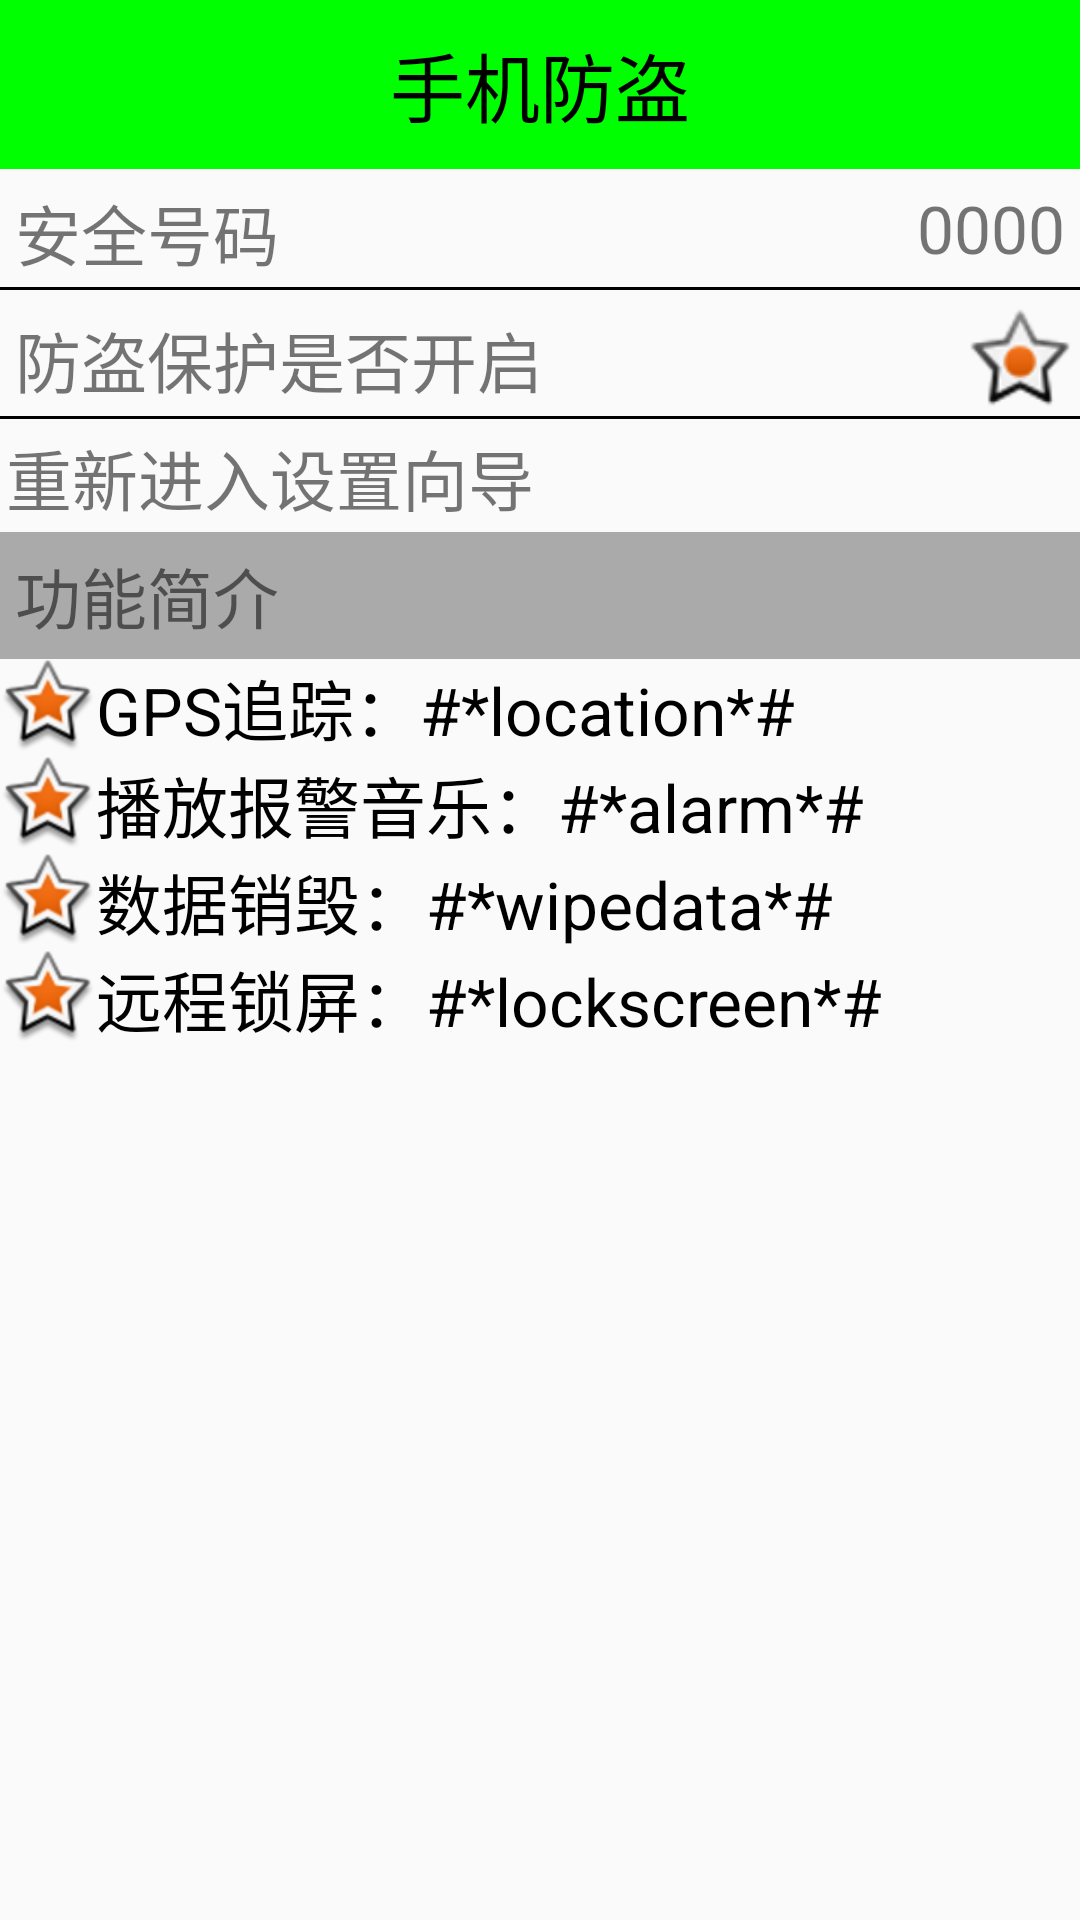

Write the Android layout XML for this screen, with the resource values it uses.
<!-- AndroidManifest.xml: application theme Theme.AppCompat.Light.NoActionBar -->
<!-- res/layout/activity_setup_over.xml -->
<?xml version="1.0" encoding="utf-8"?>
<LinearLayout android:layout_width="match_parent"
android:layout_height="match_parent"
android:orientation="vertical"
xmlns:android="http://schemas.android.com/apk/res/android">

<TextView
    style="@style/titleStyle"
    android:text="手机防盗"
    />
    <RelativeLayout
        android:layout_width="match_parent"
        android:layout_height="wrap_content">
        <TextView
            android:padding="5dp"
            android:textSize="22sp"
            android:layout_width="wrap_content"
            android:layout_height="wrap_content"
            android:text="安全号码"/>
        <TextView
            android:padding="5dp"
            android:textSize="22sp"
            android:layout_alignParentRight="true"
            android:id="@+id/tv_phone"
            android:layout_width="wrap_content"
            android:layout_height="wrap_content"
            android:text="0000"/>
        <View
            android:layout_below="@+id/tv_phone"
            android:background="#000"
            android:layout_width="match_parent"
            android:layout_height="1dp"/>
    </RelativeLayout>

    <RelativeLayout
        android:layout_width="match_parent"
        android:layout_height="wrap_content">
        <TextView
            android:padding="5dp"
            android:textSize="22sp"
            android:layout_width="wrap_content"
            android:layout_height="wrap_content"
            android:text="防盗保护是否开启"/>
        <ImageView
            android:layout_centerVertical="true"
            android:background="@android:drawable/star_on"
            android:layout_alignParentRight="true"
            android:id="@+id/iv_lock"
            android:layout_width="40dp"
            android:layout_height="40dp" />
        <View
            android:layout_below="@+id/iv_lock"
            android:background="#000"
            android:layout_width="match_parent"
            android:layout_height="1dp"/>
    </RelativeLayout>
    <TextView
        android:id="@+id/tv_reset_setup"
        android:textSize="22sp"
        android:text="重新进入设置向导"
        android:layout_width="match_parent"
        android:layout_height="wrap_content"
        android:background="@drawable/selector_reset_setup_bg"/>

    <TextView
        android:id="@+id/tv_reset_setup"
        android:textSize="22sp"
        android:text="功能简介"
        android:padding="5dp"
        android:layout_width="match_parent"
        android:layout_height="wrap_content"
        android:background="@android:color/darker_gray"/>
    <TextView
        android:gravity="center_vertical"
        android:drawableLeft="@android:drawable/star_big_on"
        android:textColor="#000"
        android:textSize="22sp"
        android:layout_width="wrap_content"
        android:layout_height="wrap_content"
        android:text="GPS追踪：#*location*#"/>
    <TextView
        android:gravity="center_vertical"
        android:drawableLeft="@android:drawable/star_big_on"
        android:textColor="#000"
        android:textSize="22sp"
        android:layout_width="wrap_content"
        android:layout_height="wrap_content"
        android:text="播放报警音乐：#*alarm*#"/>
    <TextView
        android:gravity="center_vertical"
        android:drawableLeft="@android:drawable/star_big_on"
        android:textColor="#000"
        android:textSize="22sp"
        android:layout_width="wrap_content"
        android:layout_height="wrap_content"
        android:text="数据销毁：#*wipedata*#"/>
    <TextView
        android:gravity="center_vertical"
        android:drawableLeft="@android:drawable/star_big_on"
        android:textColor="#000"
        android:textSize="22sp"
        android:layout_width="wrap_content"
        android:layout_height="wrap_content"
        android:text="远程锁屏：#*lockscreen*#"/>
</LinearLayout>
<!-- resources referenced by this layout -->
<resources>
  <!-- drawable selector_reset_setup_bg (drawable) -->
  <?xml version="1.0" encoding="utf-8"?>
  <selector xmlns:android="http://schemas.android.com/apk/res/android">
      <item android:state_pressed="true" android:drawable="@drawable/reset_setup_bg_press"/>
      <item android:drawable="@android:color/transparent"/>
  </selector>
  <style name="titleStyle">
          
          <item name="android:gravity">center</item>
          <item name="android:textSize">25sp</item>
          <item name="android:textColor">#000</item>
          <item name="android:padding">10dp</item>
          <item name="android:background">#0f0</item>
          <item name="android:layout_width">match_parent</item>
          <item name="android:layout_height">wrap_content</item>
      </style>
  <!-- drawable reset_setup_bg_press (drawable) -->
  <?xml version="1.0" encoding="utf-8"?>
  <shape xmlns:android="http://schemas.android.com/apk/res/android"
      android:shape="rectangle">
      <gradient
          android:startColor="#ccc"
          android:endColor="#ccc"
          android:angle="45"/>
      <padding android:left="2dp"
          android:top="2dp"
          android:right="2dp"
          android:bottom="2dp"/>
      <corners android:radius="8dp"/>
  
  </shape>
</resources>
